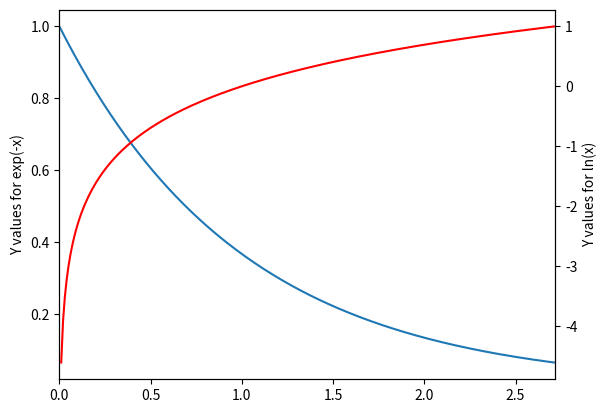

Generate this figure with matplotlib:
#!/usr/bin/python

import matplotlib.pyplot as plt
import numpy as np
x = np.arange(0., np.e, 0.01)
y1 = np.exp(-x)
y2 = np.log(x)
fig = plt.figure()
ax1 = fig.add_subplot(111)
ax1.plot(x, y1)
ax1.set_ylabel('Y values for exp(-x)')
ax2 = ax1.twinx()
ax2.plot(x, y2, 'r')
ax2.set_xlim([0,np.e])
ax2.set_ylabel('Y values for ln(x)')
ax2.set_xlabel('Same X for both exp(-x) and ln(x)')
plt.show('7900_04_05.png')
